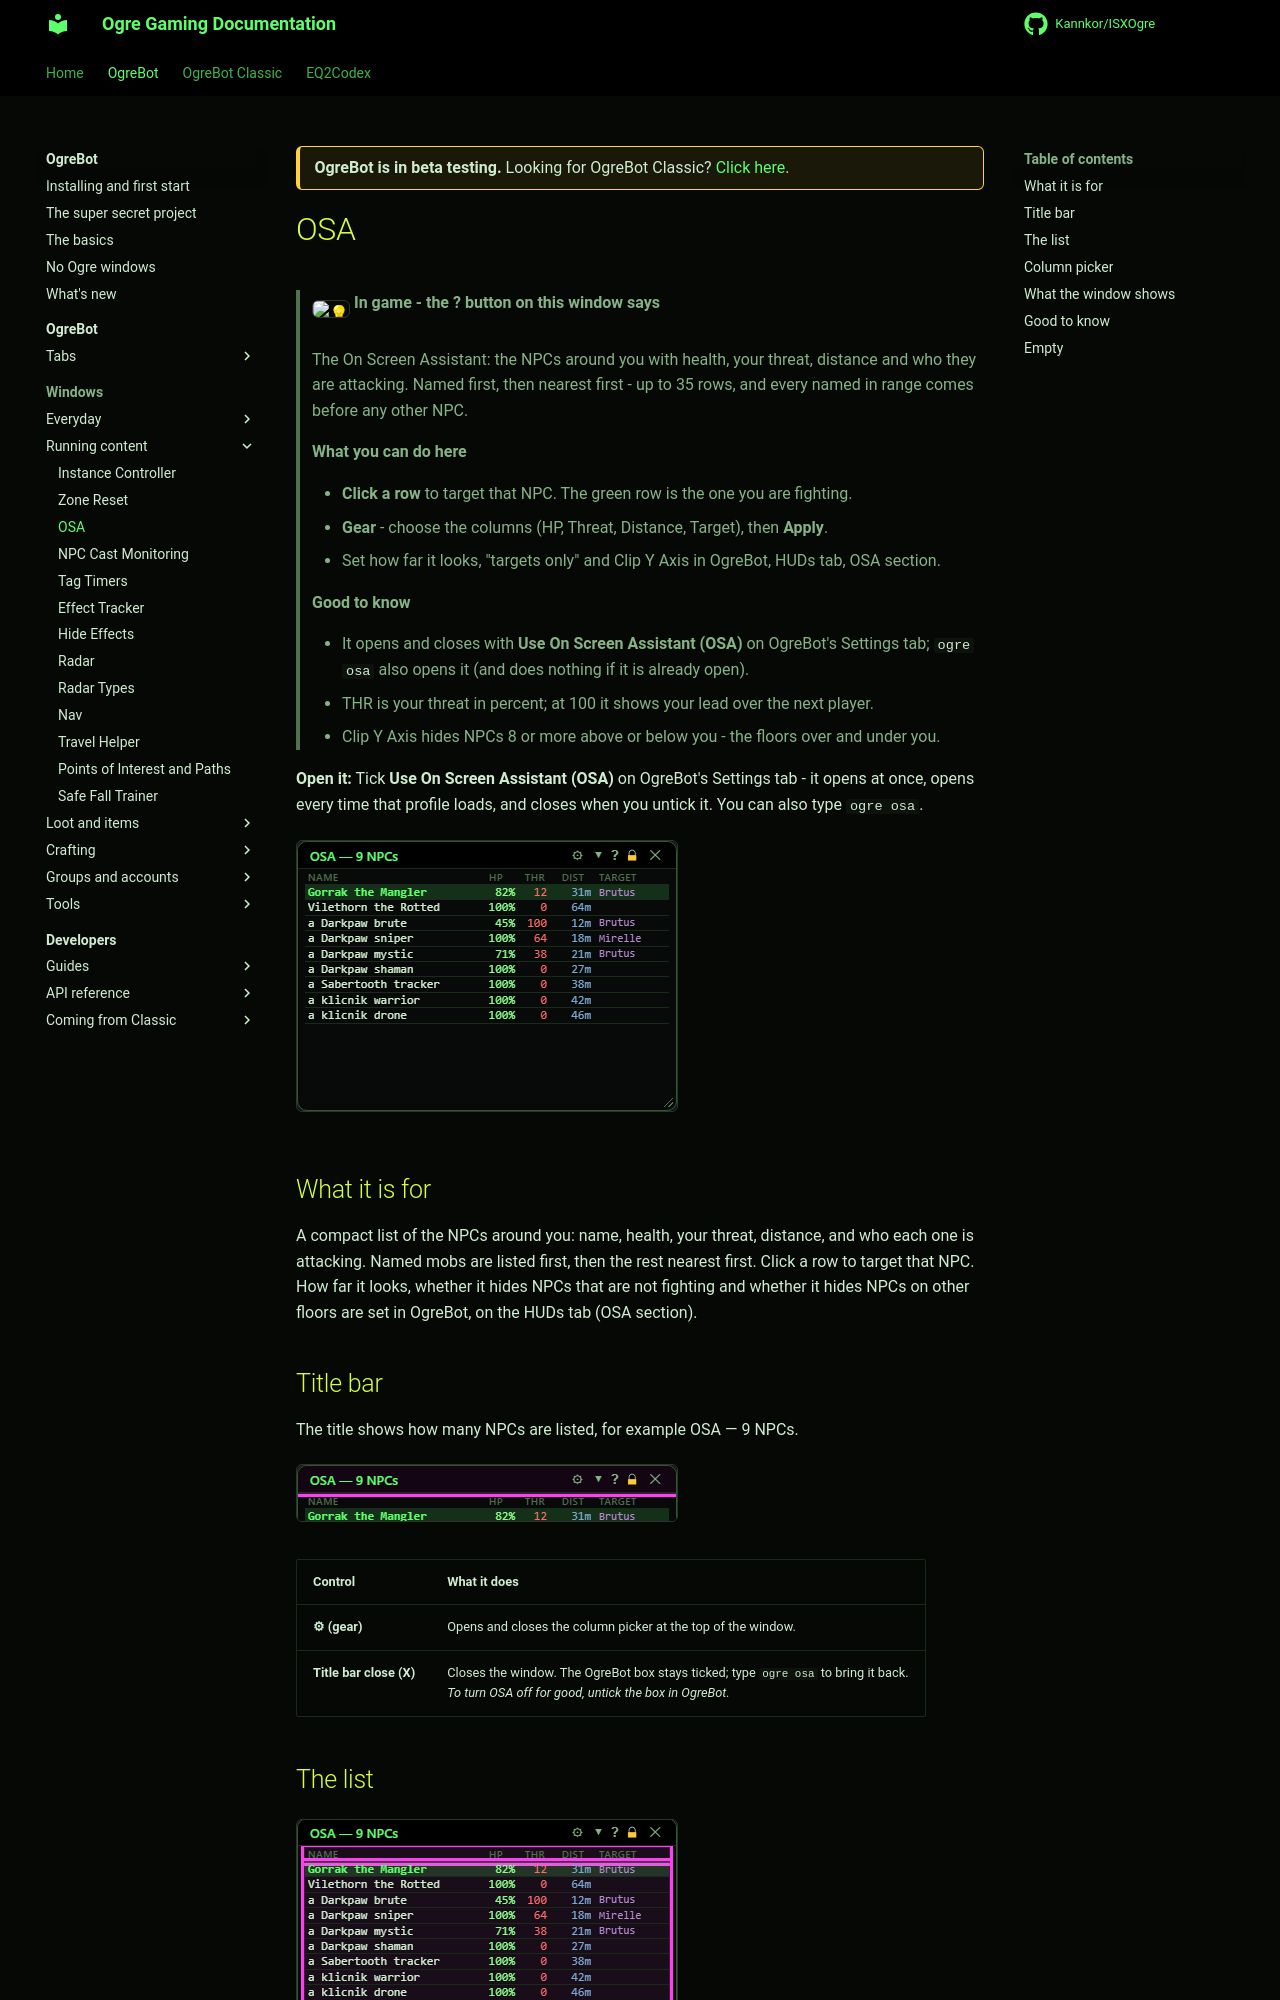

repository: Kannkor/ISXOgre · page: EQ2/bot/windows/osa/index.html · generator: mkdocs

<div class="ogre-beta" markdown>
**OgreBot is in beta testing.** Looking for OgreBot Classic? [Click here](../../index.md).
</div>

# OSA

> **:bulb: In game - the ? button on this window says**
>
> The On Screen Assistant: the NPCs around you with health, your threat, distance and who they are attacking. Named first, then nearest first - up to 35 rows, and every named in range comes before any other NPC.
>
> **What you can do here**
>
> - **Click a row** to target that NPC. The green row is the one you are fighting.
> - **Gear** - choose the columns (HP, Threat, Distance, Target), then **Apply**.
> - Set how far it looks, "targets only" and Clip Y Axis in OgreBot, HUDs tab, OSA section.
>
> **Good to know**
>
> - It opens and closes with **Use On Screen Assistant (OSA)** on OgreBot's Settings tab; `ogre osa` also opens it (and does nothing if it is already open).
> - THR is your threat in percent; at 100 it shows your lead over the next player.
> - Clip Y Axis hides NPCs 8 or more above or below you - the floors over and under you.

**Open it:** Tick **Use On Screen Assistant (OSA)** on OgreBot's Settings tab - it opens at once, opens every time that profile loads, and closes when you untick it. You can also type `ogre osa`.

[![OSA](../assets/osa/window.png)](../assets/osa/window.png "Click for full size")

## What it is for

A compact list of the NPCs around you: name, health, your threat, distance, and who each one is attacking. Named mobs are listed first, then the rest nearest first. Click a row to target that NPC. How far it looks, whether it hides NPCs that are not fighting and whether it hides NPCs on other floors are set in OgreBot, on the HUDs tab (OSA section).

## Title bar

The title shows how many NPCs are listed, for example OSA — 9 NPCs.

[![Title bar](../assets/osa/titlebar.png)](../assets/osa/titlebar.png "Click for full size")

| Control | What it does |
|---|---|
| **⚙ (gear)** | Opens and closes the column picker at the top of the window. |
| **Title bar close (X)** | Closes the window. The OgreBot box stays ticked; type `ogre osa` to bring it back.<br>*To turn OSA off for good, untick the box in OgreBot.* |
